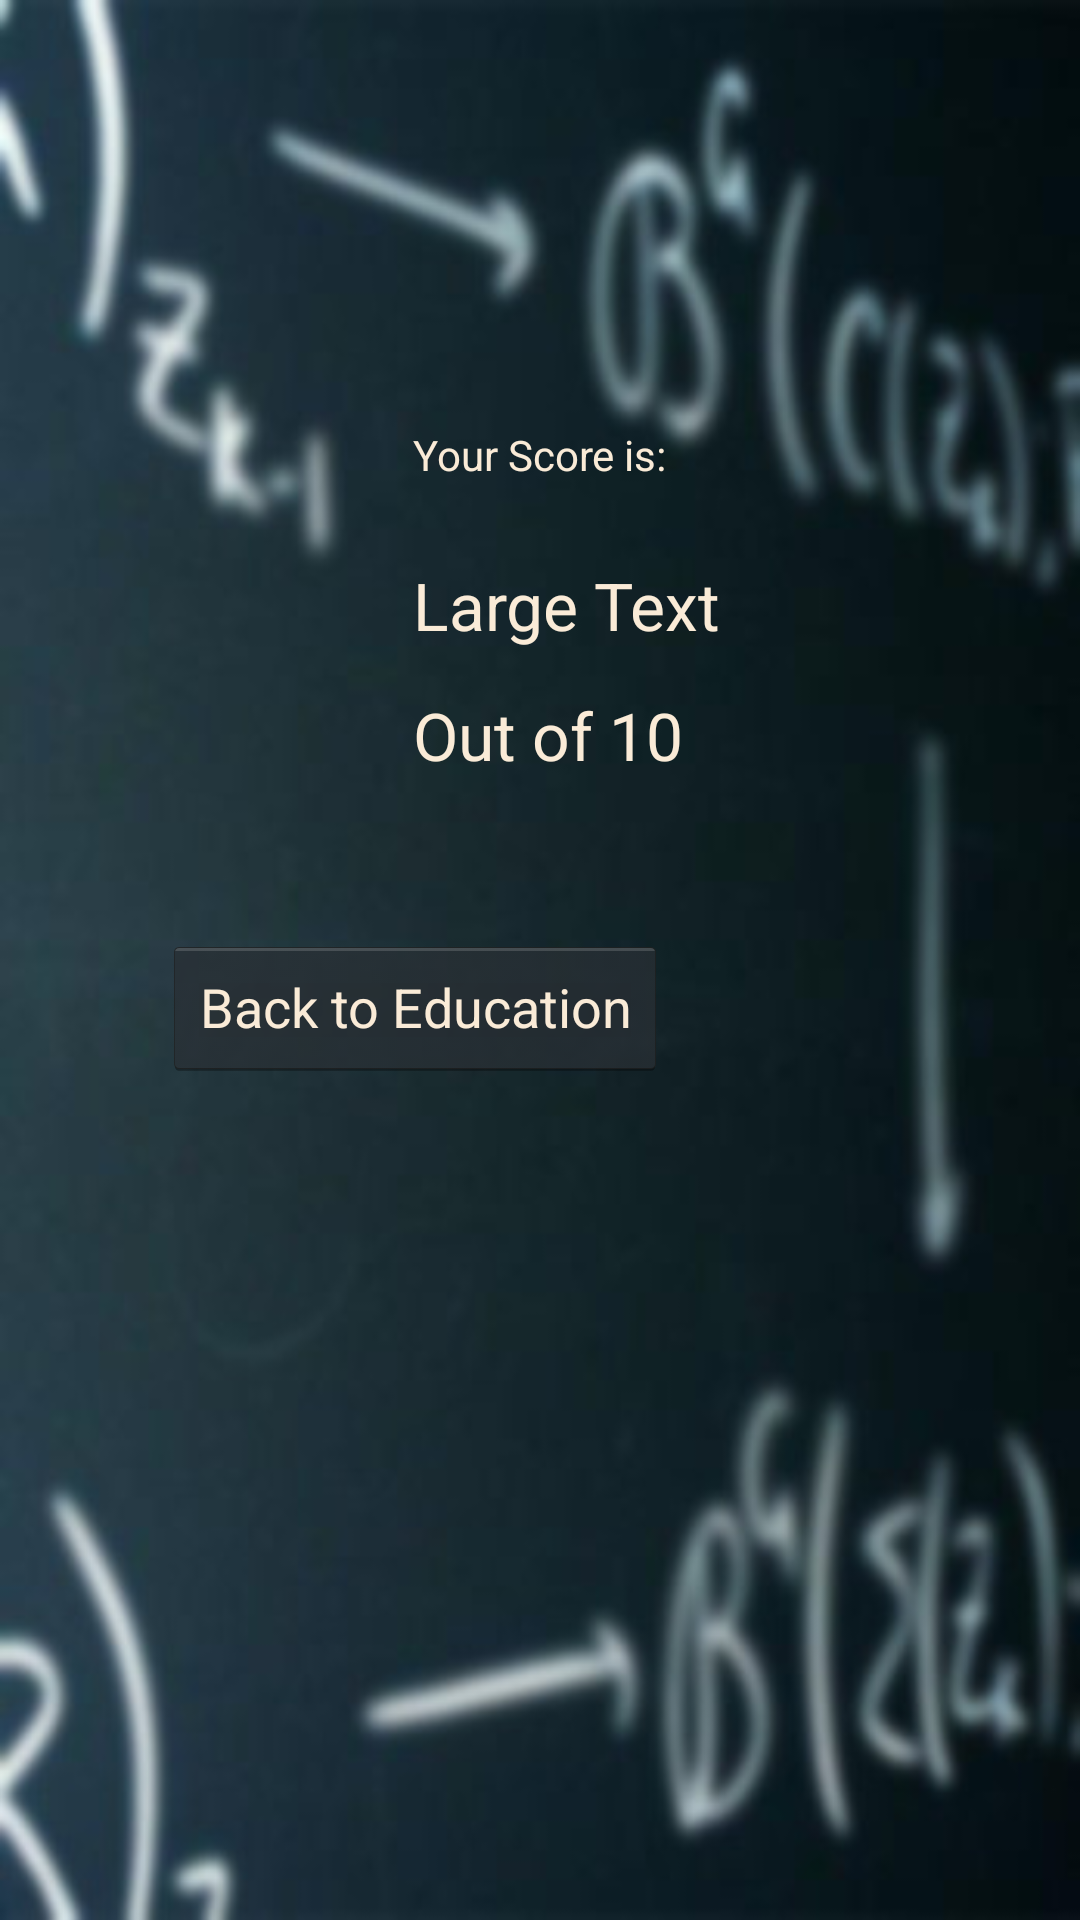

Produce the Android XML layout that renders to this screen, including the resource entries it uses.
<!-- AndroidManifest.xml: application theme AppTheme -->
<!-- res/layout/activity_quiz_result.xml -->
<RelativeLayout xmlns:android="http://schemas.android.com/apk/res/android"
	android:screenOrientation="portrait"
    xmlns:tools="http://schemas.android.com/tools"
    android:layout_width="match_parent"
    android:layout_height="match_parent"
    android:paddingBottom="@dimen/activity_vertical_margin"
    android:paddingLeft="@dimen/activity_horizontal_margin"
    android:paddingRight="@dimen/activity_horizontal_margin"
    android:paddingTop="@dimen/activity_vertical_margin"
    android:background="@drawable/math_blackboard"
    tools:context=".QuizResult" >
    
    <TextView
        android:id="@+id/outta_ten"
        android:layout_width="wrap_content"
        android:layout_height="wrap_content"
        android:layout_alignLeft="@+id/scoreDisplay"
        android:layout_below="@+id/scoreDisplay"
        android:layout_marginTop="14dp"
        android:text="Out of 10"
        android:textAppearance="?android:attr/textAppearanceLarge"
        android:textColor="@color/AntiqueWhite" />

    <TextView
        android:id="@+id/scoreDisplay"
        android:layout_width="wrap_content"
        android:layout_height="wrap_content"
        android:layout_alignLeft="@+id/textView2"
        android:layout_below="@+id/textView2"
        android:layout_marginTop="26dp"
        android:text="Large Text"
        android:textAppearance="?android:attr/textAppearanceLarge"
        android:textColor="@color/AntiqueWhite" />

    <TextView
        android:id="@+id/textView2"
        android:layout_width="wrap_content"
        android:layout_height="wrap_content"
        android:layout_alignParentTop="true"
        android:layout_centerHorizontal="true"
        android:layout_marginTop="126dp"
        android:text="Your Score is:"
        android:textColor="@color/AntiqueWhite" />

    <Button
        android:id="@+id/backToEducationButton"
        android:layout_width="wrap_content"
        android:layout_height="wrap_content"
        android:layout_alignRight="@+id/textView2"
        android:layout_below="@+id/outta_ten"
        android:layout_marginTop="52dp"
        android:onClick="goEducation"
        android:text="Back to Education"
        android:textColor="@color/AntiqueWhite" />

</RelativeLayout>
<!-- resources referenced by this layout -->
<resources>
  <color name="AntiqueWhite">#FAEBD7</color>
  <dimen name="activity_horizontal_margin">16dp</dimen>
  <dimen name="activity_vertical_margin">16dp</dimen>
  <!-- drawable math_blackboard: jpg bitmap (drawable-hdpi, 20343 bytes) -->
  <style name="AppTheme" parent="AppBaseTheme">
          
          <item name="android:actionBarStyle">@style/MyActionBar</item>
      </style>
  <style name="AppBaseTheme" parent="android:Theme.Holo">
          
      </style>
  <style name="MyActionBar" parent="@android:style/Widget.Holo.ActionBar.Solid">
          <item name="android:titleTextStyle">@style/MyActionBar.TitleText</item>
          <item name="android:textColor">@android:color/white</item>
          <item name="android:subtitleTextStyle">@style/MyActionBar.SubTitleText</item>
      </style>
  <style name="MyActionBar.TitleText" parent="@android:style/TextAppearance.Holo.Widget.ActionBar.Title">
          <item name="android:textColor">@android:color/white</item>
      </style>
  <style name="MyActionBar.SubTitleText" parent="@android:style/TextAppearance.Holo.Widget.ActionBar.Subtitle">
          <item name="android:textColor">@color/Gray</item>
      </style>
  <color name="Gray">#808080</color>
</resources>
